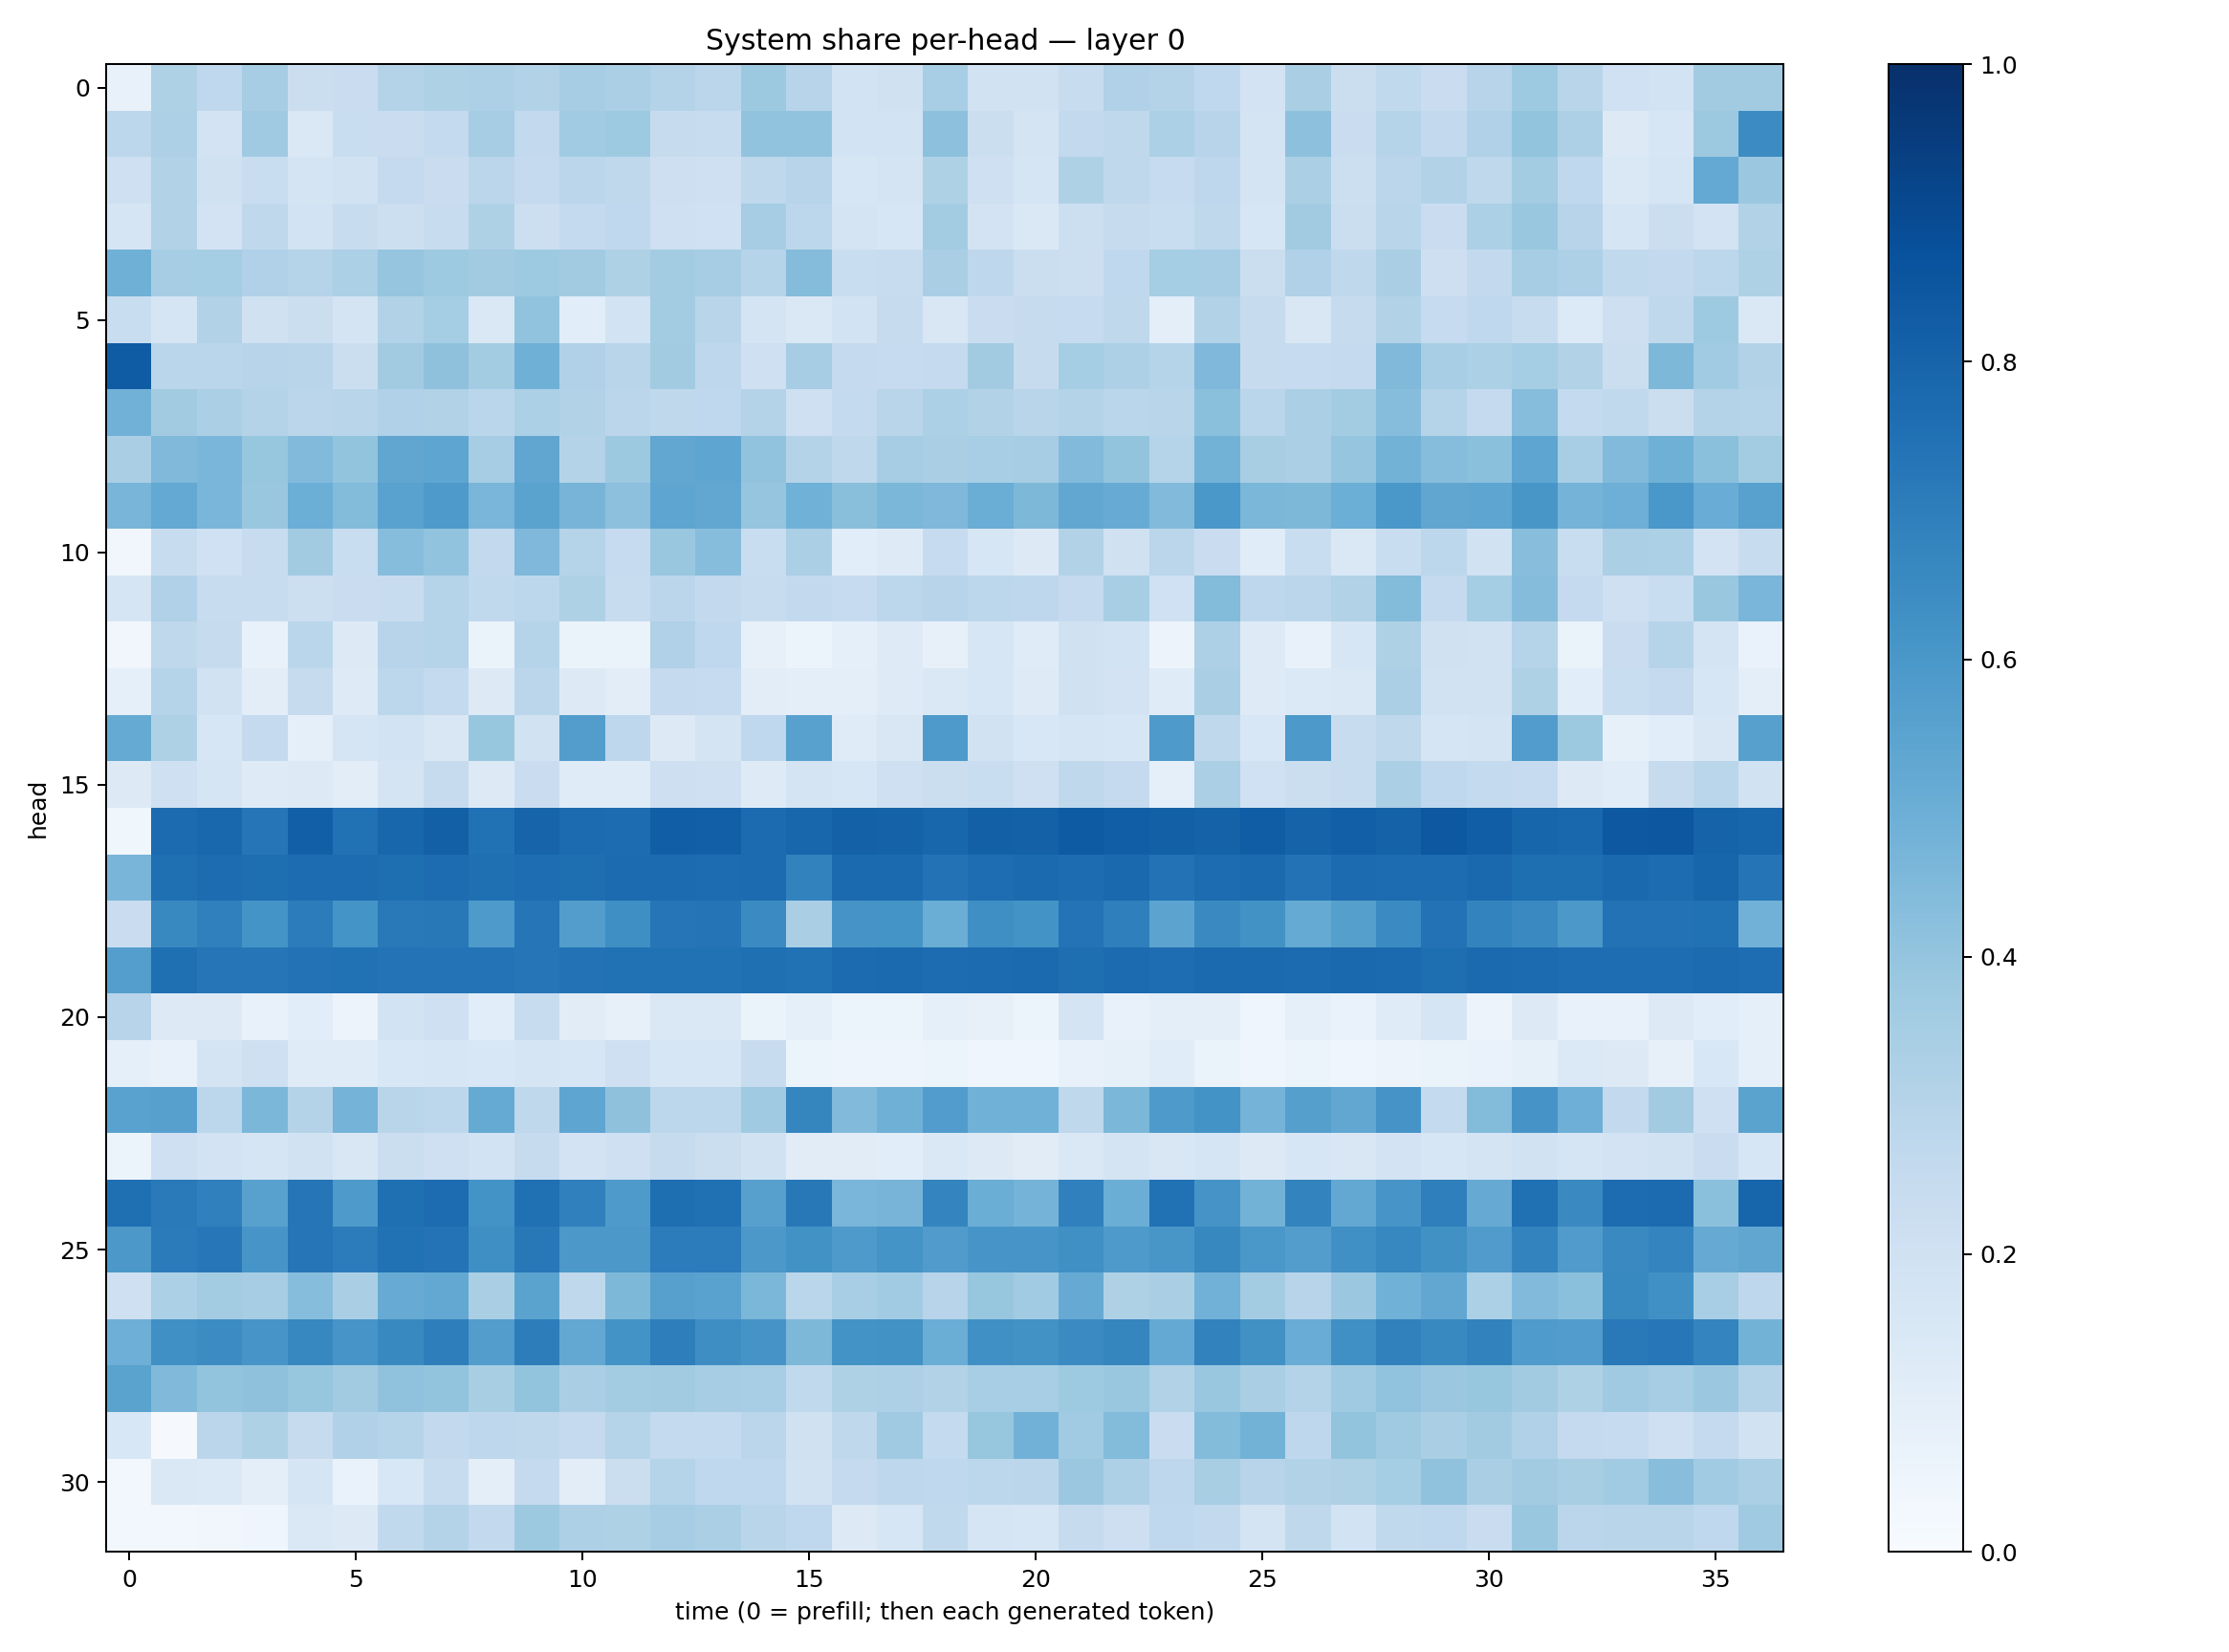

The data file committed next to this chart (first rows):
0.07209087, 0.3235089, 0.2659768, 0.35003847, 0.22563939, 0.22992802, 0.3068563, 0.32045728, 0.32623598, 0.31158644, 0.34975472, 0.33233258, 0.30769855, 0.28289142, 0.37842524, 0.29449567, 0.18378139, 0.19718267, 0.34514466, 0.1914194, 0.18804613, 0.24040216, 0.3195984, 0.3061589
0.2788, 0.3275, 0.1797, 0.3707, 0.1452, 0.2341, 0.2274, 0.255, 0.3487, 0.2611, 0.3671, 0.3736, 0.2429, 0.2377, 0.4039, 0.404, 0.1848, 0.1874, 0.4145, 0.2227, 0.1788, 0.2586, 0.2731, 0.3315
0.2034, 0.3137, 0.1966, 0.2316, 0.1724, 0.1936, 0.2509, 0.2304, 0.2836, 0.2513, 0.2847, 0.2696, 0.2125, 0.2062, 0.273, 0.2955, 0.1601, 0.173, 0.3216, 0.2053, 0.1714, 0.3205, 0.2733, 0.2469
0.1643, 0.316, 0.182, 0.2696, 0.1859, 0.2368, 0.2174, 0.2371, 0.3239, 0.218, 0.2546, 0.2676, 0.2088, 0.203, 0.3494, 0.2783, 0.1787, 0.1611, 0.3562, 0.1813, 0.1419, 0.2157, 0.2428, 0.2332
0.4905, 0.3485, 0.3537, 0.3202, 0.3028, 0.3306, 0.3972, 0.375, 0.3609, 0.3727, 0.3616, 0.3219, 0.3574, 0.3513, 0.2997, 0.4368, 0.2323, 0.2359, 0.337, 0.2759, 0.2247, 0.2162, 0.268, 0.3526
0.2317, 0.1698, 0.3128, 0.198, 0.2254, 0.1731, 0.3153, 0.3523, 0.1414, 0.4042, 0.1076, 0.1854, 0.3571, 0.2913, 0.1766, 0.1449, 0.1867, 0.2452, 0.1485, 0.2266, 0.2436, 0.2475, 0.2699, 0.09959
0.8316, 0.2873, 0.2885, 0.296, 0.2922, 0.2238, 0.3624, 0.4119, 0.358, 0.4912, 0.3175, 0.2898, 0.3609, 0.2754, 0.2055, 0.3479, 0.2503, 0.2465, 0.2513, 0.3594, 0.2456, 0.3538, 0.3256, 0.301
0.4828, 0.362, 0.3357, 0.3066, 0.283, 0.2925, 0.3186, 0.3117, 0.2879, 0.3294, 0.3161, 0.2821, 0.272, 0.2694, 0.3053, 0.2103, 0.2543, 0.2904, 0.329, 0.3158, 0.2893, 0.3047, 0.2883, 0.2904
0.3365, 0.4484, 0.4624, 0.3923, 0.4424, 0.402, 0.5342, 0.5386, 0.3508, 0.5347, 0.3084, 0.3752, 0.5304, 0.5361, 0.4028, 0.3055, 0.2726, 0.349, 0.3381, 0.3444, 0.3505, 0.4415, 0.3995, 0.3014
0.4676, 0.5233, 0.4624, 0.3845, 0.4966, 0.4376, 0.5521, 0.5864, 0.4614, 0.5477, 0.4711, 0.4154, 0.5378, 0.5299, 0.3971, 0.4846, 0.4234, 0.4572, 0.4496, 0.5014, 0.4552, 0.5277, 0.5115, 0.4449
0.03208, 0.236, 0.2015, 0.2357, 0.3607, 0.2329, 0.4333, 0.4036, 0.2589, 0.4501, 0.3038, 0.2469, 0.3905, 0.4321, 0.2338, 0.3329, 0.1055, 0.1219, 0.2479, 0.1573, 0.1307, 0.3117, 0.1957, 0.2836
0.1665, 0.3177, 0.2396, 0.2349, 0.2159, 0.2287, 0.2344, 0.3024, 0.2635, 0.2811, 0.3223, 0.2382, 0.2833, 0.2616, 0.2413, 0.2589, 0.2476, 0.2805, 0.2952, 0.281, 0.2764, 0.2501, 0.3429, 0.2028
0.03323, 0.2698, 0.2428, 0.07255, 0.2874, 0.1298, 0.2943, 0.3002, 0.06581, 0.2972, 0.06493, 0.06599, 0.3191, 0.2689, 0.08108, 0.05233, 0.0936, 0.1215, 0.07958, 0.159, 0.1209, 0.199, 0.1863, 0.05674
0.09359, 0.3045, 0.1899, 0.104, 0.2459, 0.1249, 0.2811, 0.2541, 0.1316, 0.285, 0.1292, 0.1053, 0.2528, 0.2463, 0.1054, 0.09584, 0.09956, 0.1228, 0.1413, 0.1611, 0.1211, 0.1977, 0.1799, 0.1189
0.5162, 0.3208, 0.1563, 0.251, 0.08764, 0.1699, 0.1864, 0.149, 0.3941, 0.1912, 0.5728, 0.2764, 0.1297, 0.1751, 0.2681, 0.5569, 0.1205, 0.1505, 0.5869, 0.1917, 0.1528, 0.1656, 0.1635, 0.5875
0.1319, 0.2037, 0.1694, 0.1241, 0.1287, 0.1049, 0.1792, 0.2439, 0.1271, 0.228, 0.1184, 0.1208, 0.2119, 0.2078, 0.1227, 0.176, 0.1598, 0.2055, 0.2213, 0.2316, 0.2053, 0.2715, 0.2512, 0.09299
0.03877, 0.7717, 0.7855, 0.7287, 0.8197, 0.7466, 0.7923, 0.8139, 0.7483, 0.7981, 0.7713, 0.7684, 0.8239, 0.8188, 0.7733, 0.7908, 0.8102, 0.8083, 0.7929, 0.8141, 0.8115, 0.8328, 0.8204, 0.8128
0.4671, 0.757, 0.7675, 0.7617, 0.7677, 0.7662, 0.759, 0.7683, 0.7575, 0.7626, 0.7601, 0.7697, 0.773, 0.7689, 0.7722, 0.6831, 0.7741, 0.7744, 0.743, 0.7643, 0.7735, 0.7678, 0.7784, 0.7459
0.2266, 0.6573, 0.6909, 0.6137, 0.705, 0.6162, 0.7149, 0.7216, 0.588, 0.7314, 0.5725, 0.633, 0.7341, 0.7344, 0.6502, 0.3374, 0.6111, 0.6144, 0.5028, 0.6362, 0.6192, 0.7384, 0.6932, 0.5453
0.5666, 0.7555, 0.7337, 0.7301, 0.7433, 0.7463, 0.7385, 0.7384, 0.7389, 0.7318, 0.7425, 0.7464, 0.7482, 0.7469, 0.7555, 0.7485, 0.7702, 0.7738, 0.7658, 0.7715, 0.7756, 0.7581, 0.773, 0.7626
0.2932, 0.1268, 0.1328, 0.07277, 0.1073, 0.05712, 0.1864, 0.2078, 0.1067, 0.2347, 0.1094, 0.07926, 0.1423, 0.1433, 0.06458, 0.09338, 0.06047, 0.051, 0.08987, 0.0815, 0.05377, 0.1761, 0.07548, 0.09848
0.08832, 0.07733, 0.1785, 0.2104, 0.118, 0.119, 0.1546, 0.1628, 0.1541, 0.1705, 0.1583, 0.2095, 0.1631, 0.1631, 0.2372, 0.05338, 0.0477, 0.04705, 0.05933, 0.04136, 0.04418, 0.07322, 0.08341, 0.1144
0.5527, 0.5599, 0.2781, 0.4577, 0.3062, 0.4743, 0.2928, 0.2795, 0.517, 0.2734, 0.5365, 0.4131, 0.2806, 0.2792, 0.3707, 0.6686, 0.4437, 0.4892, 0.577, 0.4879, 0.4876, 0.2725, 0.459, 0.5884
0.05349, 0.2098, 0.1801, 0.1664, 0.1909, 0.1505, 0.2189, 0.2036, 0.1849, 0.2431, 0.1824, 0.204, 0.243, 0.2232, 0.1932, 0.1126, 0.1132, 0.1082, 0.1476, 0.1283, 0.1115, 0.1444, 0.177, 0.1489
0.7549, 0.7137, 0.6897, 0.5554, 0.7318, 0.588, 0.7563, 0.7674, 0.6193, 0.7505, 0.6902, 0.5872, 0.7588, 0.7511, 0.5615, 0.7223, 0.461, 0.4703, 0.6748, 0.5004, 0.473, 0.6899, 0.5005, 0.7476
0.5951, 0.7103, 0.725, 0.6066, 0.7314, 0.7064, 0.7471, 0.7411, 0.6337, 0.7211, 0.5953, 0.5959, 0.7047, 0.7056, 0.5942, 0.6227, 0.5893, 0.6167, 0.5807, 0.6077, 0.6067, 0.6301, 0.5898, 0.605
0.2109, 0.3301, 0.3581, 0.3504, 0.4304, 0.3382, 0.5101, 0.5266, 0.337, 0.5472, 0.2715, 0.4558, 0.5607, 0.5521, 0.4581, 0.2864, 0.3457, 0.3665, 0.2932, 0.3907, 0.3663, 0.5147, 0.3204, 0.3364
0.4933, 0.6313, 0.6482, 0.6091, 0.6677, 0.6091, 0.6588, 0.6988, 0.571, 0.7031, 0.5249, 0.6175, 0.6955, 0.6384, 0.6116, 0.4561, 0.6201, 0.622, 0.5023, 0.6319, 0.6224, 0.6488, 0.6689, 0.5199
0.5484, 0.447, 0.3995, 0.4121, 0.3922, 0.3608, 0.4076, 0.4018, 0.3437, 0.4006, 0.3389, 0.3562, 0.3625, 0.349, 0.3446, 0.2652, 0.323, 0.3255, 0.3099, 0.3446, 0.3463, 0.3731, 0.3831, 0.3134
0.1534, 0.01167, 0.2817, 0.3207, 0.2435, 0.3168, 0.2993, 0.2596, 0.277, 0.2696, 0.2513, 0.3008, 0.2575, 0.2563, 0.284, 0.1974, 0.2714, 0.3705, 0.2572, 0.3939, 0.4815, 0.3656, 0.4375, 0.2273
0.03052, 0.1484, 0.1384, 0.1002, 0.1654, 0.06859, 0.1545, 0.2388, 0.09642, 0.2506, 0.1025, 0.2226, 0.3033, 0.2675, 0.2687, 0.1897, 0.2529, 0.2756, 0.2672, 0.2777, 0.284, 0.3806, 0.3249, 0.2764
0.0306, 0.03105, 0.03282, 0.0412, 0.1411, 0.1257, 0.2627, 0.3083, 0.2579, 0.3767, 0.3258, 0.323, 0.3504, 0.3321, 0.2924, 0.2657, 0.1306, 0.1572, 0.2636, 0.1716, 0.1638, 0.2439, 0.2147, 0.268
